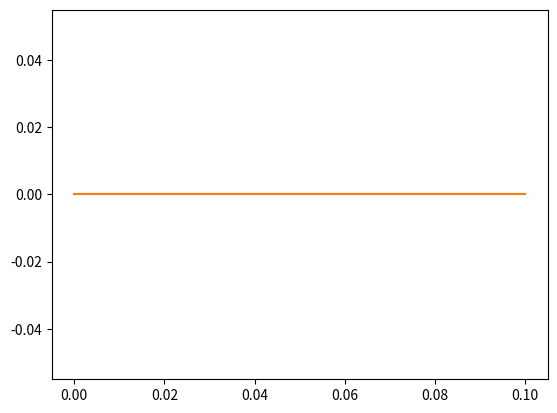

Reproduce this figure in Python.

#Import libraries required for modelling
import numpy as np
from scipy import integrate
import matplotlib.pyplot as plt

# Setting up step function for power change
# Note that for the purposes of DRL this could be any signal
def del_p_L_1_func(t):
    if (t < 1):
        del_p_L = 0.00
    else:
        del_p_L = 0.01
    return del_p_L

def del_p_L_2_func(t):
    if (t < 1):
        del_p_L = 0.00
    else:
        del_p_L = 0.00
    return del_p_L

# Setting up first order model for power system
def int_power_system_sim(x_sys, t,
                         control_sig_1, control_sig_2,                  # control sig
                         K_sg_1, T_sg_1, K_t_1, T_t_1, K_gl_1, T_gl_1,  # area one
                         K_sg_2, T_sg_2, K_t_2, T_t_2, K_gl_2, T_gl_2,  # area two
                         T12):                                          # tie line
    # area 1 simulation
    x_2_dot = (1/T_sg_1)*(K_sg_1*control_sig_1 - x_sys[0])
    x_3_dot = (1/T_t_1)*(K_t_1*x_sys[0] - x_sys[1])
    x_4_dot = (K_gl_1/T_gl_1)*(x_sys[1] - x_sys[3] - del_p_L_1_func(t)) - (1/T_gl_1)*x_sys[2]

    # tie line simulation
    x_5_dot = 2*np.pi*T12*(x_sys[2] - x_sys[6])

    # area 2 simulation
    x_7_dot = (1/T_sg_2)*(K_sg_2*control_sig_2 - x_sys[4])
    x_8_dot = (1/T_t_2)*(K_t_2*x_sys[4] - x_sys[5])
    x_9_dot = (K_gl_2/T_gl_2)*(x_sys[5] + x_sys[3] - del_p_L_2_func(t)) - (1/T_gl_2)*x_sys[6]

    return x_2_dot, x_3_dot, x_4_dot, x_5_dot, x_7_dot, x_8_dot, x_9_dot

# Setting up first order model for controller
def int_control_system_sim(x_control_sys, t,
                           frequency_sig_1, frequency_sig_2,            # freq sig
                           tie_line_sig,                                # tie line sig
                           R_1, K_i_1, b_1,                             # area one
                           R_2, K_i_2, b_2):                            # area two

    # controller 1 simulation
    x_1_dot = K_i_1*(tie_line_sig + b_1*frequency_sig_1)

    # controller 2 simulation
    x_6_dot = K_i_2*(-tie_line_sig + b_2*frequency_sig_2)

    return x_1_dot, x_6_dot


##################################################################
# Main function that is executed when file called from terminal
##################################################################
def main():
    ###############################################
    # Initialise system parameters
    ###############################################

    # Set model constants for area 1
    K_i_1 = -0.671
    b_1 = 0.425
    K_sg_1 = 1
    T_sg_1 = 0.08
    R_1 = 2.4
    K_t_1 = 1
    T_t_1 = 0.3
    K_gl_1 = 120
    T_gl_1 = 20

    # Set model constants for area 2
    K_i_2 = -0.671
    b_2 = 0.425
    K_sg_2 = 1
    T_sg_2 = 0.08
    R_2 = 2.4
    K_t_2 = 1
    T_t_2 = 0.3
    K_gl_2 = 120
    T_gl_2 = 20

    # Synchronising coefficient on tie line
    T12 = 0.1
    ###############################################

    ###############################################
    # Initialise simulation
    ###############################################

    # Set timesteps for sinulation to integrate over
    delta_t = 0.01 # time step size (seconds)
    t_max = 30 # max sim time (seconds)

    # Set variable initial conditions
    x_1_0 = 0.0     # x_control_sys[0]
    x_2_0 = 0.0     # x_sys[0]
    x_3_0 = 0.0     # x_sys[1]
    x_4_0 = 0.0     # x_freq_1
    x_5_0 = 0.0     # x_sys[3]
    x_6_0 = 0.0     # x_control_sys[1]
    x_7_0 = 0.0     # x_sys[4]
    x_8_0 = 0.0     # x_sys[5]
    x_9_0 = 0.0     # x_freq_2

    x_sys = (x_2_0, x_3_0, x_4_0, x_5_0, x_7_0, x_8_0, x_9_0)   # initialise sys
    x_freq_1 = x_4_0                                            # initialise freq_1
    x_freq_2 = x_9_0                                            # initialise freq_2
    x_tie_line = x_5_0                                          # initialise tieline
    x_control_sys = (x_1_0, x_6_0)                              # initialise int control input
    x_control = (x_1_0 - (1/R_1)*x_4_0, x_6_0 - (1/R_2)*x_9_0)  # initialise controller signal

    # initialise empty list to store simulation output
    out_s_1 = [x_freq_1]
    out_s_2 = [x_freq_2]

    # initialise the time
    t = 0
    time = [t]

    '''while t < t_max:'''
    for _ in range(10):

        # step foward in time
        t_step = t + delta_t
        print(x_control)
        ##############################################################
        # step the system simulation forward in time
        ##############################################################

        # arguement tuple
        arg_sys = (x_control[0], x_control[1],                    # control signals
                   K_sg_1, T_sg_1, K_t_1, T_t_1, K_gl_1, T_gl_1,  # area one
                   K_sg_2, T_sg_2, K_t_2, T_t_2, K_gl_2, T_gl_2,  # area two
                   T12)                                           # tie line

        # time step simulation
        x_sys_vals = integrate.odeint(int_power_system_sim,         # ode system
                                      x_sys,                        # initial cond
                                      np.array([t, t_step]),        # time step
                                      args=arg_sys)                 # model args
        
        # save the new init values for the system
        x_2 = x_sys_vals[1,0]
        x_3 = x_sys_vals[1,1]
        x_freq_1 = x_sys_vals[1,2]      # (area 1 frequency)
        x_tie_line = x_sys_vals[1,3]    # (tie line power)
        x_7 = x_sys_vals[1,4]
        x_8 = x_sys_vals[1,5]
        x_freq_2 = x_sys_vals[1,6]      # (area 2 frequency)

        # create new x_sys
        x_sys = (x_2, x_3, x_freq_1, x_tie_line, x_7, x_8, x_freq_2)
        ##############################################################
        print(x_sys)
        ##############################################################
        # step the control simulation forward in time
        ##############################################################

        # arguement tuple
        arg_control = (x_freq_1, x_freq_2,      # freq sig
                       x_tie_line,              # tie line sig
                       R_1, K_i_1, b_1,         # area one
                       R_2, K_i_2, b_2)

        # time step simulation
        x_control_vals = integrate.odeint(int_control_system_sim,   # ode system
                                          x_control_sys,            # initial cond
                                          np.array([t, t_step]),    # time step
                                          args=arg_control)         # model args
        
        # save the new init values for the controller
        x_control_sys = (x_control_vals[1,0], x_control_vals[1,1])

        # create new x_control
        x_control = (x_control_sys[0] - (1/R_1)*x_freq_1,
                     x_control_sys[1] - (1/R_2)*x_freq_2)
        ##############################################################

        # save the output
        out_s_1.append(x_freq_1)
        out_s_2.append(x_freq_2)

        # ste t to the next time step
        t = t_step
        time.append(t)

    plt.plot(time, out_s_1)
    plt.plot(time, out_s_2)
    plt.show()

# Execute the main() function if run from the terminal
if __name__ == '__main__':
    main()